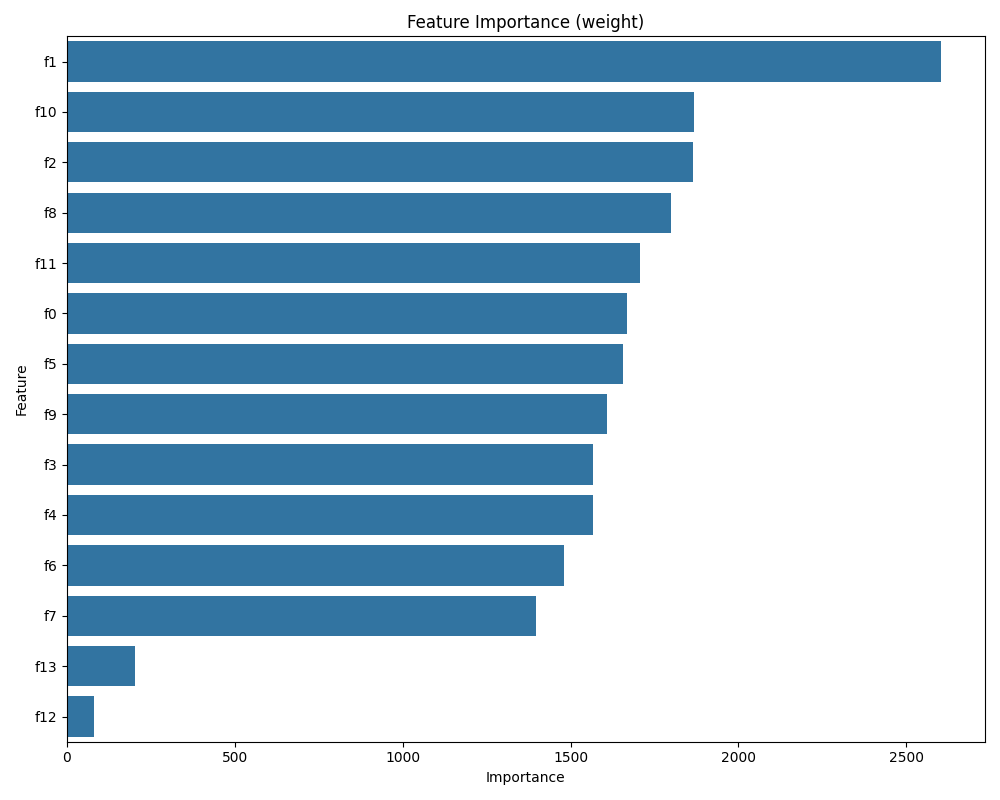

Source data for this figure (header and first rows):
Feature, Importance
f1, 2604
f10, 1869
f2, 1864
f8, 1798
f11, 1708
f0, 1667
f5, 1657
f9, 1609
f3, 1567
f4, 1566
f6, 1480
f7, 1398
f13, 204.0
f12, 82.0
